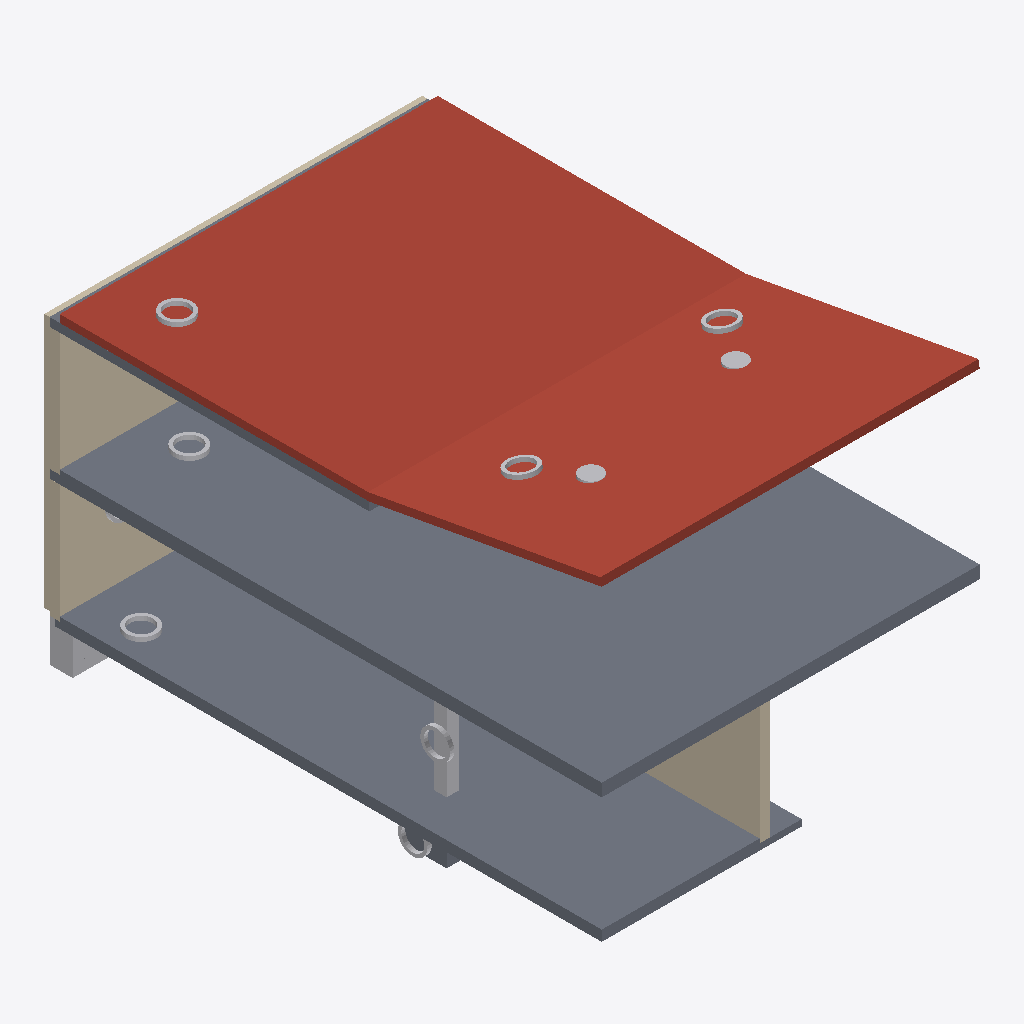
Isometric view of an IFC building model (IFC-SPF (STEP), schema IFC2X3, length unit metre), seen from the south-west, elements coloured by IFC class: 14 other elements (light grey), 6 slabs (grey), 5 walls (beige), 1 roof (red-brown).
Extent 8.9 m × 13.1 m × 8.3 m (x, y, z). Storeys (4): Ebene -1 at -3.00 m; Ebene 0 at 0.00 m; Ebene 1 at 3.00 m; Ebene 2 at 6.00 m. Elements (42): 29 IfcBuildingElementProxy, 7 IfcSlab, 5 IfcWallStandardCase, 1 IfcRoof.

HEADER;
FILE_DESCRIPTION(('ViewDefinition [CoordinationView_V2.0]'),'2;1');
FILE_NAME('SuD-Referenzmodell_VA.ifc','2016-07-19T16:39:08+02:00',(''),(''),'Plancal nova (Build = 11.2.0.3, Compile = May 24 2016)','Plancal nova (Build = 11.2.0.3, Compile = May 24 2016)','');
FILE_SCHEMA(('IFC2X3'));
ENDSEC;
DATA;
#1=IFCPROJECT('0AsbkGYVT6WOLTSOOKMhdB',#7,'Projektnummer',$,$,$,$,(#70),#2744);
#8=IFCSITE('0AsbkGYVT6WOLTSOOKMhd9',#7,'Default',$,$,#16,$,$,.ELEMENT.,$,$,$,$,$);
#21=IFCBUILDING('0AsbkGYVT6WOLTSOOKMhdA',#7,'Gebäude',$,$,#29,$,$,.ELEMENT.,$,$,$);
#31=IFCBUILDINGSTOREY('0AsbkGYVT6WOLTSORhf74m',#7,'Ebene 2',$,$,#32,$,$,.ELEMENT.,6.0);
#290=IFCBUILDINGSTOREY('0AsbkGYVT6WOLTSORhfIMv',#7,'Ebene 1',$,$,#291,$,$,.ELEMENT.,3.0);
#487=IFCBUILDINGSTOREY('0AsbkGYVT6WOLTSORhfIRv',#7,'Ebene 0',$,$,#488,$,$,.ELEMENT.,0.0);
#672=IFCBUILDINGSTOREY('0AsbkGYVT6WOLTSORhfIKK',#7,'Ebene -1',$,$,#673,$,$,.ELEMENT.,-3.0);
#93=IFCROOF('2BT9mKvgvAGf0Su9CU4zmE',#7,'Dachfläche',$,'Dachfläche',#94,$,$,.FLAT_ROOF.);
#471=IFCSLAB('1rbxhmUtvAzxEWr$wZZvTe',#7,'Geschossdecke',$,'Geschossdecke',#472,#482,$,.FLOOR.);
#607=IFCSLAB('2aDdTYLZLBUgn_HUCxF1qc',#7,'Geschossdecke',$,'Geschossdecke',#608,#619,$,.FLOOR.);
#297=IFCWALLSTANDARDCASE('3fFst8_iHCHvooIkm3JJR9',#7,'Wand',$,'Wand',#301,#316,$);
#454=IFCSLAB('1cq0d1UVTBGBJ9Di3Ntx_E',#7,'Geschossdecke',$,'Geschossdecke',#455,#468,$,.FLOOR.);
#520=IFCWALLSTANDARDCASE('3z3ilEJGH5kuk8b5J89o6r',#7,'Wand',$,'Wand',#521,#539,$);
#577=IFCWALLSTANDARDCASE('3J8wta0z5FSO4kL2QNJBe9',#7,'Wand',$,'Wand',#578,#584,$);
#656=IFCSLAB('2I4IhgYb95J8MvCY5gPbRM',#7,'Geschossdecke',$,'Geschossdecke',#657,#667,$,.FLOOR.);
#43=IFCSLAB('3hGUHN5Ir1ahQ6k7YK6whX',#7,'Geschossdecke',$,'Geschossdecke',#47,#66,$,.FLOOR.);
#385=IFCWALLSTANDARDCASE('0xxS7UTAX6CeHgLdNRNHC9',#7,'Wand',$,'Wand',#386,#399,$);
#2455=IFCBUILDINGELEMENTPROXY('3v1FtrMYH8cRpRRF558HpT',#7,'Säule','Säule','Säule',#2456,#2466,$,$);
#2623=IFCBUILDINGELEMENTPROXY('0XE25jNJT1XxL5wniqmF3Q',#7,'BuildingElementProxy 27','IfcProxy',$,#2624,#2630,$,$);
#491=IFCWALLSTANDARDCASE('2UeyoTc6H2cROL9GNlXw$u',#7,'Wand',$,'Wand',#495,#501,$);
#2272=IFCBUILDINGELEMENTPROXY('1JspyCgW155QUun0_doRyd',#7,'BuildingElementProxy 13','IfcProxy',$,#2273,#2279,$,$);
#2172=IFCBUILDINGELEMENTPROXY('3pkIcb$S1BDu8j1GbjLOxU',#7,'BuildingElementProxy 9','IfcProxy',$,#2173,#2179,$,$);
#2355=IFCBUILDINGELEMENTPROXY('3jb6uGwrDEN87XIdtIb_WD',#7,'BuildingElementProxy 16','IfcProxy',$,#2356,#2362,$,$);
#2382=IFCBUILDINGELEMENTPROXY('36LRrkEyzF$Bv7gxKzhEq4',#7,'BuildingElementProxy 17','IfcProxy',$,#2383,#2389,$,$);
#2432=IFCBUILDINGELEMENTPROXY('0uRjqpnNj7uub5KqofVfOf',#7,'BuildingElementProxy 19','IfcProxy',$,#2433,#2439,$,$);
#2299=IFCBUILDINGELEMENTPROXY('3Dux75FSH2W8jS4cy67KE$',#7,'BuildingElementProxy 14','IfcProxy',$,#2300,#2306,$,$);
#636=IFCSLAB('3ohm$9_TjD1PYiIOflSqW$',#7,'Geschossdecke',$,'Geschossdecke',#637,#653,$,.FLOOR.);
#725=IFCBUILDINGELEMENTPROXY('0MxsQCier3X9_cYIqxW_g6',#7,'ProvisionForVoid','Fußbodendurchbruch','ProvisionForVoid',#726,#738,$,$);
#750=IFCBUILDINGELEMENTPROXY('2VyrhLg4520uKb7aR32UVM',#7,'ProvisionForVoid','Fußbodendurchbruch','ProvisionForVoid',#751,#763,$,$);
#2249=IFCBUILDINGELEMENTPROXY('2r3$1KGDT6svZsDVON_SQn',#7,'BuildingElementProxy 12','IfcProxy',$,#2250,#2256,$,$);
#2719=IFCBUILDINGELEMENTPROXY('0gU55SkvvA5PKI67AMIQLw',#7,'ProvisionForVoid','Wanddurchbruch','ProvisionForVoid',#2720,#2730,$,$);
#2328=IFCBUILDINGELEMENTPROXY('3B4hxyeXLEP9Aag4pgBokE',#7,'BuildingElementProxy 15','IfcProxy',$,#2329,#2335,$,$);
#2601=IFCBUILDINGELEMENTPROXY('1dfdGkkLr4sg$yg2x7mB44',#7,'ProvisionForVoid','Wanddurchbruch','ProvisionForVoid',#2602,#2612,$,$);
ENDSEC;